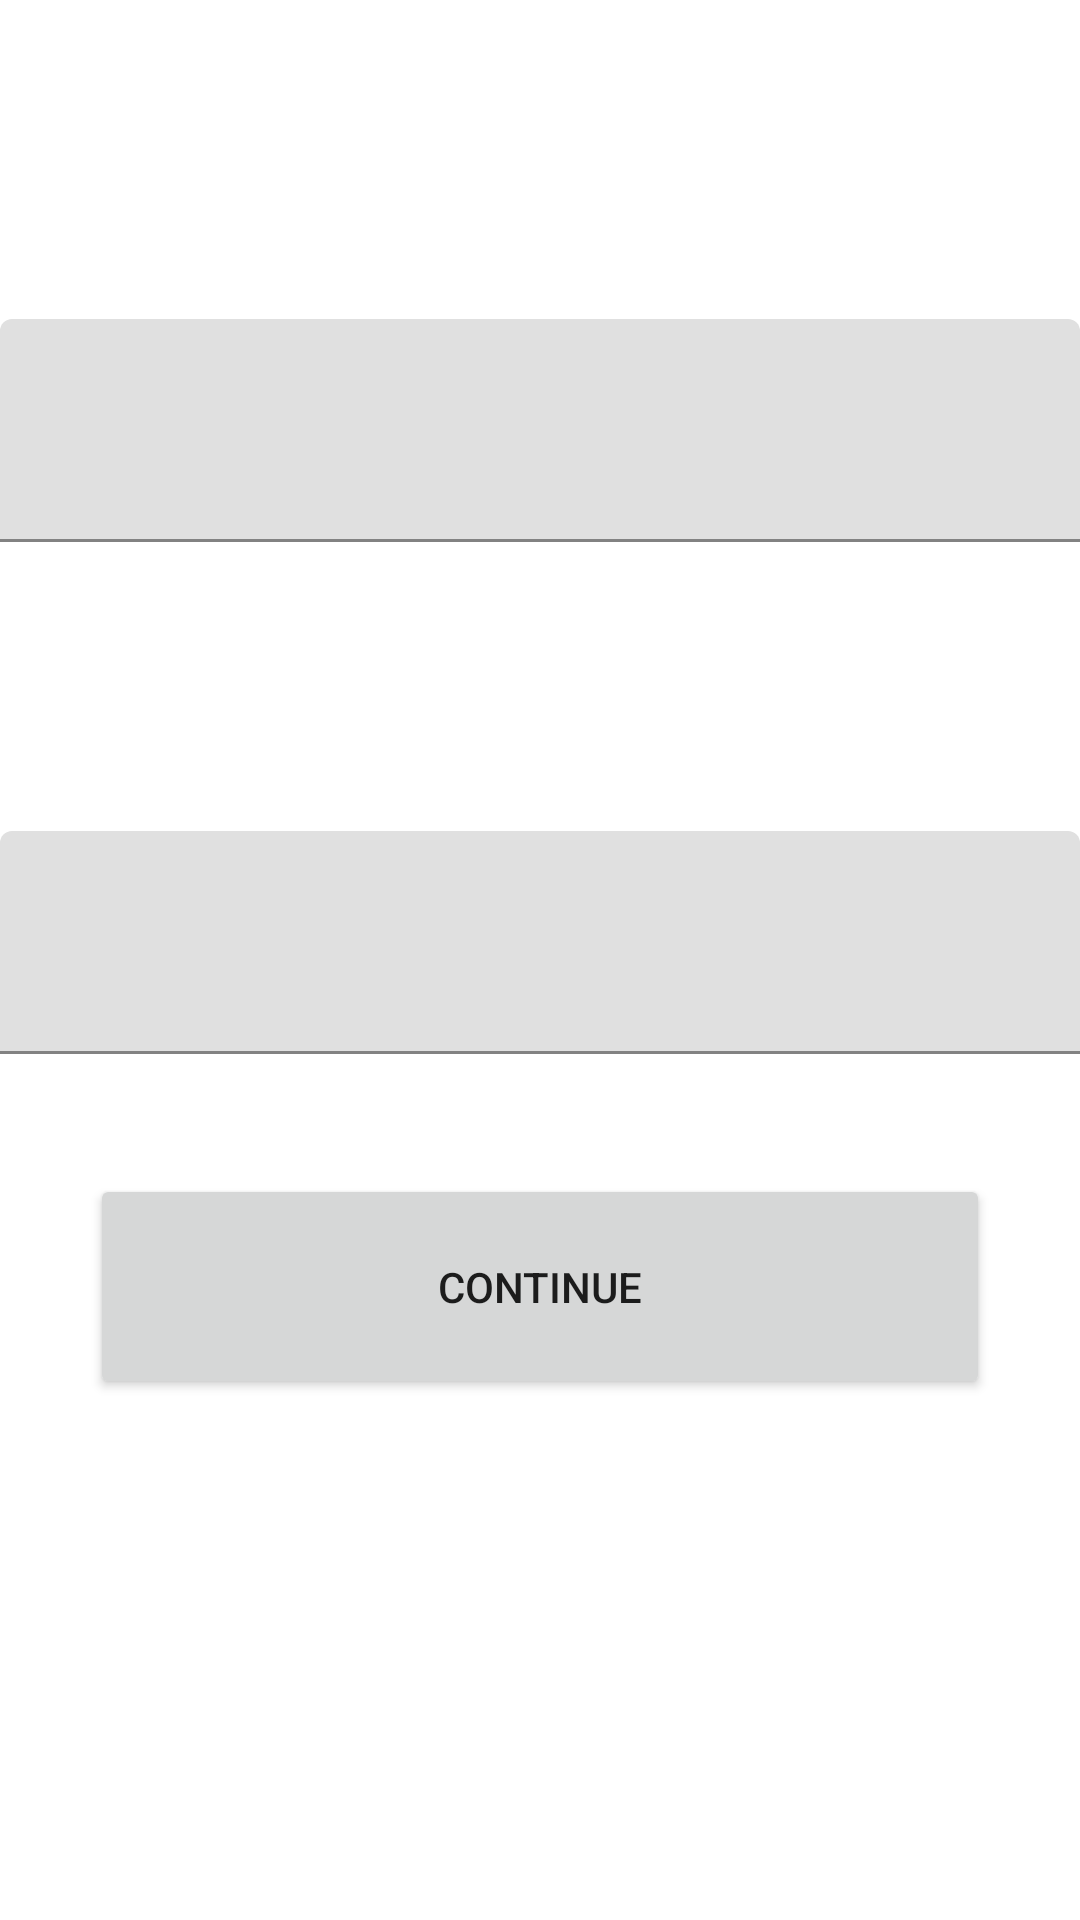

Reconstruct the res/layout file that produces this screen, plus the resources it refers to.
<!-- AndroidManifest.xml: application theme Theme.ProgrammingEngineering -->
<!-- res/layout/activity_workout.xml -->
<?xml version="1.0" encoding="utf-8"?>
<RelativeLayout xmlns:android="http://schemas.android.com/apk/res/android"
    xmlns:app="http://schemas.android.com/apk/res-auto"
    xmlns:tools="http://schemas.android.com/tools"
    android:layout_width="match_parent"
    android:layout_height="match_parent"
    tools:context=".WorkoutActivity">

    <ImageView
        android:id="@+id/imView"
        android:layout_width="match_parent"
        android:layout_height="match_parent"
        android:background="@drawable/workout_image"/>

    <TextView
        android:id="@+id/txtView"
        android:layout_width="match_parent"
        android:layout_height="wrap_content"
        android:text="Enter your weight (kg)"
        android:textSize="@dimen/_30sp"
        android:gravity="center_horizontal"
        android:layout_marginTop="@dimen/_50dp"
        android:textColor="@color/white"
        app:layout_constraintBottom_toBottomOf="parent"
        app:layout_constraintLeft_toLeftOf="parent"
        app:layout_constraintRight_toRightOf="parent"
        app:layout_constraintTop_toTopOf="parent" />

    <com.google.android.material.textfield.TextInputLayout
        android:id="@+id/txtLayout"
        android:layout_width="match_parent"
        android:layout_height="wrap_content"
        android:layout_below="@id/txtView"
        android:layout_marginTop="16dp">

        <com.google.android.material.textfield.TextInputEditText
            android:id="@+id/txtEditText"
            android:layout_width="match_parent"
            android:layout_height="wrap_content"
            android:gravity="center_horizontal"
            android:maxLines="1"
            android:textSize="@dimen/_30sp"/>
    </com.google.android.material.textfield.TextInputLayout>


    <TextView
        android:id="@+id/txtViewHeight"
        android:layout_width="match_parent"
        android:layout_height="wrap_content"
        android:text="How tall are you (cm)"
        android:textSize="@dimen/_30sp"
        android:gravity="center_horizontal"
        android:textColor="@color/white"
        android:layout_below="@id/txtLayout"
        android:layout_marginTop="@dimen/_40sp"
        app:layout_constraintBottom_toBottomOf="parent"
        app:layout_constraintLeft_toLeftOf="parent"
        app:layout_constraintRight_toRightOf="parent"
        app:layout_constraintTop_toTopOf="parent" />

    <com.google.android.material.textfield.TextInputLayout
        android:id="@+id/txtLayoutHeight"
        android:layout_width="match_parent"
        android:layout_height="wrap_content"
        android:layout_below="@id/txtViewHeight"
        android:layout_marginTop="16dp">

        <com.google.android.material.textfield.TextInputEditText
            android:id="@+id/txtEditTextHeight"
            android:layout_width="match_parent"
            android:layout_height="wrap_content"
            android:gravity="center_horizontal"
            android:maxLines="1"
            android:textSize="@dimen/_30sp"/>
    </com.google.android.material.textfield.TextInputLayout>

    <Button
        android:id="@+id/btnContinue"
        android:layout_width="@dimen/_300dp"
        android:layout_height="@dimen/_75dp"
        android:layout_centerInParent="true"
        android:text="Continue"
        android:layout_marginTop="@dimen/_40sp"
        android:layout_below="@id/txtLayoutHeight"/>

</RelativeLayout>
<!-- resources referenced by this layout -->
<resources>
  <dimen name="_300dp">300dp</dimen>
  <dimen name="_30sp">30sp</dimen>
  <dimen name="_40sp">40sp</dimen>
  <dimen name="_50dp">50dp</dimen>
  <dimen name="_75dp">75dp</dimen>
  <style name="Theme.ProgrammingEngineering" parent="Theme.MaterialComponents.DayNight.DarkActionBar">
          
          <item name="colorPrimary">@color/purple_500</item>
          <item name="colorPrimaryVariant">@color/purple_700</item>
          <item name="colorOnPrimary">@color/white</item>
          
          <item name="colorSecondary">@color/teal_200</item>
          <item name="colorSecondaryVariant">@color/teal_700</item>
          <item name="colorOnSecondary">@color/black</item>
          
  
          <item name="android:statusBarColor" tools:targetApi="l">@color/yellow</item>
          
      </style>
  <!-- not gathered from this repository: default colours our renderer supplied (Android Studio template values) -->
  <color name="purple_500">#FF6200EE</color>
  <color name="purple_700">#FF3700B3</color>
  <color name="teal_200">#FF03DAC5</color>
  <color name="teal_700">#FF018786</color>
  <color name="black">#FF000000</color>
  <color name="white">#FFFFFFFF</color>
</resources>
